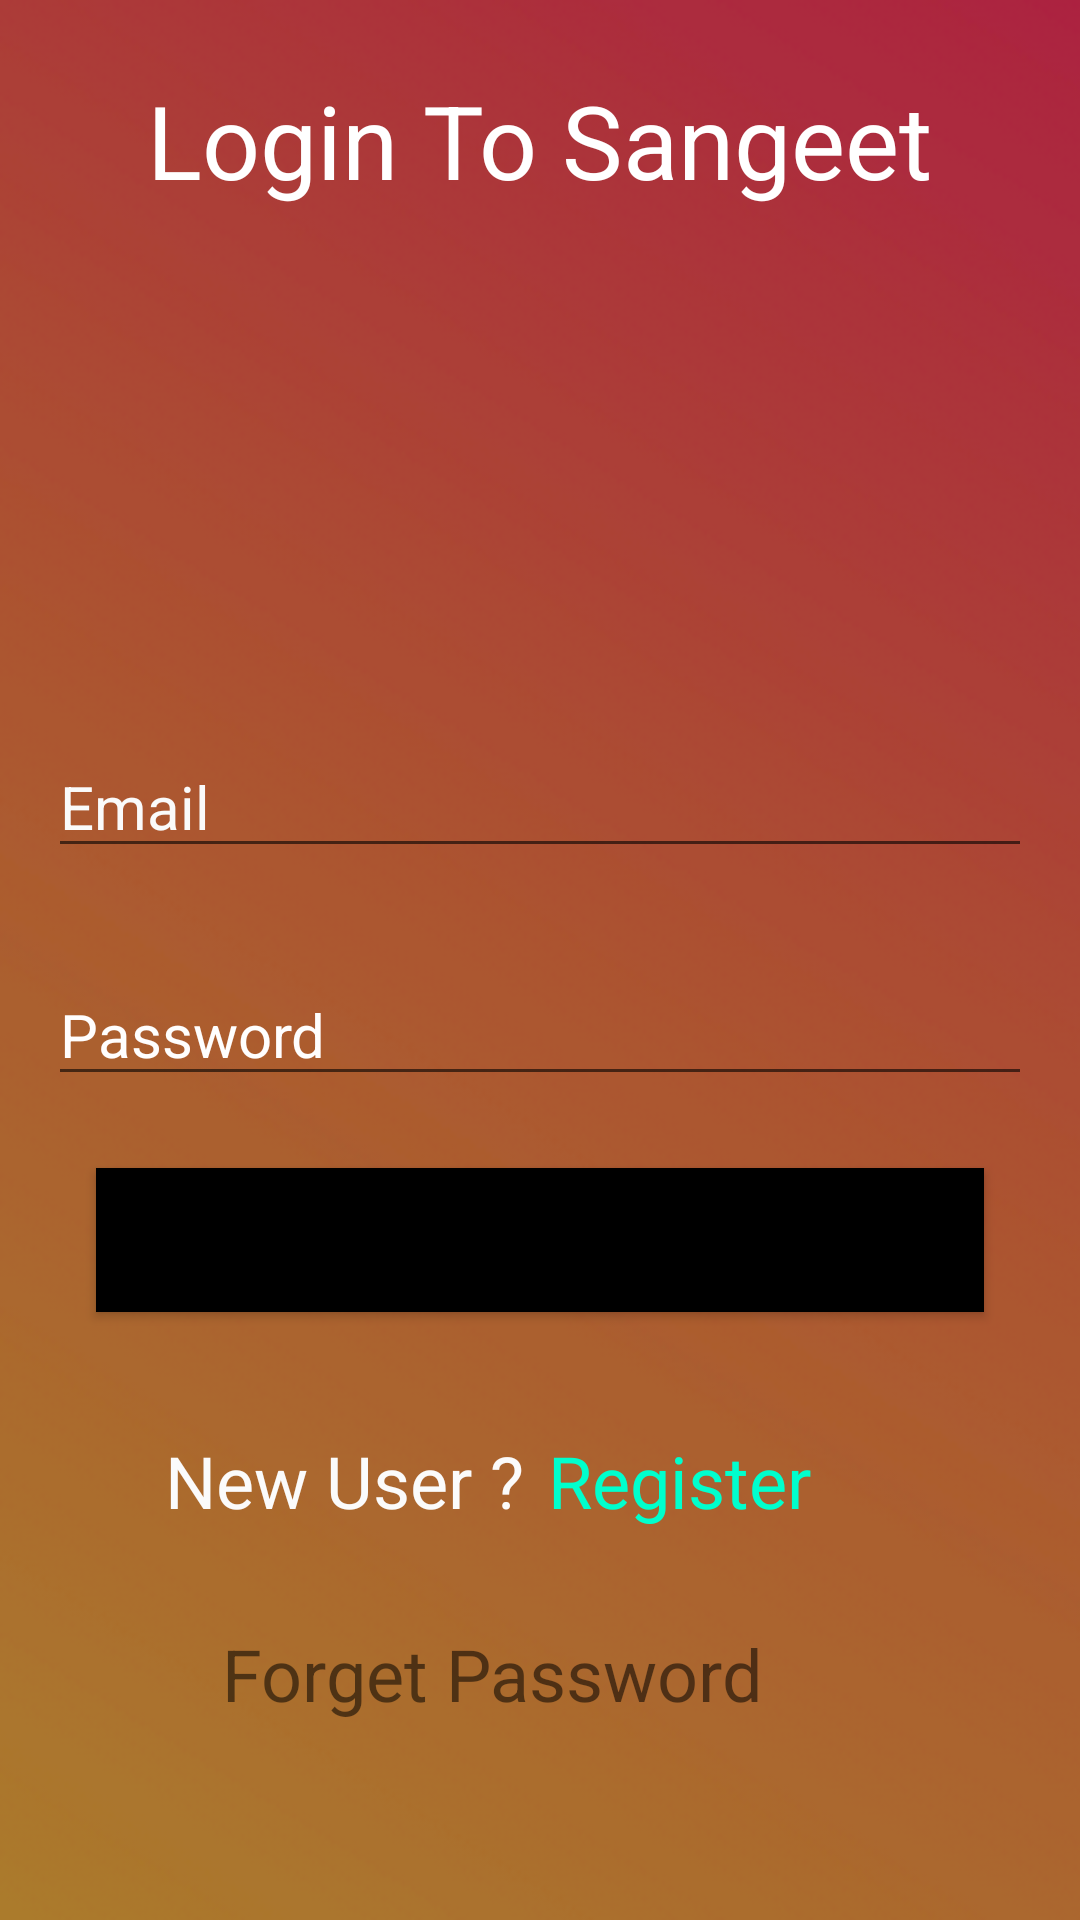

This screen was rendered from an Android layout file. Write that file and the resources it references.
<!-- AndroidManifest.xml: application theme Theme.Sangeet -->
<!-- res/layout/activity_login.xml -->
<?xml version="1.0" encoding="utf-8"?>
<androidx.constraintlayout.widget.ConstraintLayout xmlns:android="http://schemas.android.com/apk/res/android"
    xmlns:app="http://schemas.android.com/apk/res-auto"
    xmlns:tools="http://schemas.android.com/tools"
    android:layout_width="match_parent"
    android:layout_height="match_parent"
    android:background="@drawable/background"
    tools:context=".Login">

    <TextView
        android:id="@+id/textView8"
        android:layout_width="wrap_content"
        android:layout_height="wrap_content"
        android:layout_marginTop="24dp"
        android:text="Login To Sangeet"
        android:textColor="#FFFFFF"
        android:textSize="34sp"
        app:layout_constraintEnd_toEndOf="parent"
        app:layout_constraintStart_toStartOf="parent"
        app:layout_constraintTop_toTopOf="parent" />

    <ProgressBar
        android:id="@+id/progressBar2"
        style="?android:attr/progressBarStyle"
        android:layout_width="wrap_content"
        android:layout_height="wrap_content"
        android:layout_marginTop="24dp"
        android:visibility="invisible"
        app:layout_constraintEnd_toEndOf="parent"
        app:layout_constraintStart_toStartOf="parent"
        app:layout_constraintTop_toBottomOf="@+id/textView8" />

    <EditText
        android:id="@+id/email"
        android:layout_width="0dp"
        android:layout_height="wrap_content"
        android:layout_marginStart="16dp"
        android:layout_marginTop="104dp"
        android:layout_marginEnd="16dp"
        android:ems="10"
        android:hint="@string/prompt_email"
        android:importantForAutofill="no"
        android:inputType="textEmailAddress"
        android:textColorHint="#FAFAFA"
        android:textSize="20sp"
        app:layout_constraintEnd_toEndOf="parent"
        app:layout_constraintHorizontal_bias="0.0"
        app:layout_constraintStart_toStartOf="parent"
        app:layout_constraintTop_toBottomOf="@+id/progressBar2" />

    <EditText
        android:id="@+id/Password"
        android:layout_width="0dp"
        android:layout_height="wrap_content"
        android:layout_marginStart="16dp"
        android:layout_marginTop="32dp"
        android:layout_marginEnd="16dp"
        android:ems="10"
        android:hint="@string/prompt_password"
        android:importantForAutofill="no"
        android:inputType="textPassword"
        android:textColorHint="#FFFEFE"
        android:textSize="20sp"
        app:layout_constraintEnd_toEndOf="parent"
        app:layout_constraintHorizontal_bias="1.0"
        app:layout_constraintStart_toStartOf="parent"
        app:layout_constraintTop_toBottomOf="@+id/email" />

    <Button
        android:id="@+id/Login"
        android:layout_width="0dp"
        android:layout_height="wrap_content"
        android:layout_marginStart="32dp"
        android:layout_marginTop="24dp"
        android:layout_marginEnd="32dp"
        android:background="@color/black"
        android:text="@string/login"
        android:textSize="20sp"
        app:layout_constraintEnd_toEndOf="parent"
        app:layout_constraintStart_toStartOf="parent"
        app:layout_constraintTop_toBottomOf="@+id/Password" />

    <TextView
        android:id="@+id/Register"
        android:layout_width="wrap_content"
        android:layout_height="wrap_content"
        android:layout_marginStart="8dp"
        android:layout_marginTop="40dp"
        android:layout_marginEnd="121dp"
        android:text="@string/register"
        android:textColor="#00FFCD"
        android:textSize="24sp"
        app:layout_constraintEnd_toEndOf="parent"
        app:layout_constraintStart_toEndOf="@+id/textView9"
        app:layout_constraintTop_toBottomOf="@+id/Login" />

    <TextView
        android:id="@+id/textView9"
        android:layout_width="wrap_content"
        android:layout_height="wrap_content"
        android:layout_marginStart="86dp"
        android:layout_marginTop="40dp"
        android:text="New User ?"
        android:textColor="#FBFBFB"
        android:textSize="24sp"
        app:layout_constraintEnd_toStartOf="@+id/Register"
        app:layout_constraintStart_toStartOf="parent"
        app:layout_constraintTop_toBottomOf="@+id/Login" />

    <TextView
        android:id="@+id/ForgetPass"
        android:layout_width="wrap_content"
        android:layout_height="wrap_content"
        android:layout_marginTop="32dp"
        android:layout_marginEnd="32dp"
        android:text="Forget Password"
        android:textSize="24sp"
        app:layout_constraintEnd_toEndOf="parent"
        app:layout_constraintStart_toStartOf="parent"
        app:layout_constraintTop_toBottomOf="@+id/Register" />
</androidx.constraintlayout.widget.ConstraintLayout>
<!-- resources referenced by this layout -->
<resources>
  <color name="black">#FF000000</color>
  <!-- drawable background: png bitmap (drawable-v24, 112921 bytes) -->
  <string name="login">Login</string>
  <string name="prompt_email">Email</string>
  <string name="prompt_password">Password</string>
  <string name="register">Register</string>
  <style name="Theme.Sangeet" parent="Theme.MaterialComponents.Light.DarkActionBar">
          
          <item name="colorPrimary">@android:color/holo_red_light</item>
          <item name="colorPrimaryVariant">@color/black</item>
          <item name="colorOnPrimary">@color/white</item>
          
          <item name="colorSecondary">@color/teal_200</item>
          <item name="colorSecondaryVariant">@color/teal_700</item>
          <item name="colorOnSecondary">@color/black</item>
          
          <item name="android:statusBarColor" tools:targetApi="l">?attr/colorPrimaryVariant</item>
          
      </style>
  <color name="white">#FFFFFFFF</color>
  <color name="teal_200">#FF03DAC5</color>
  <color name="teal_700">#FF018786</color>
</resources>
